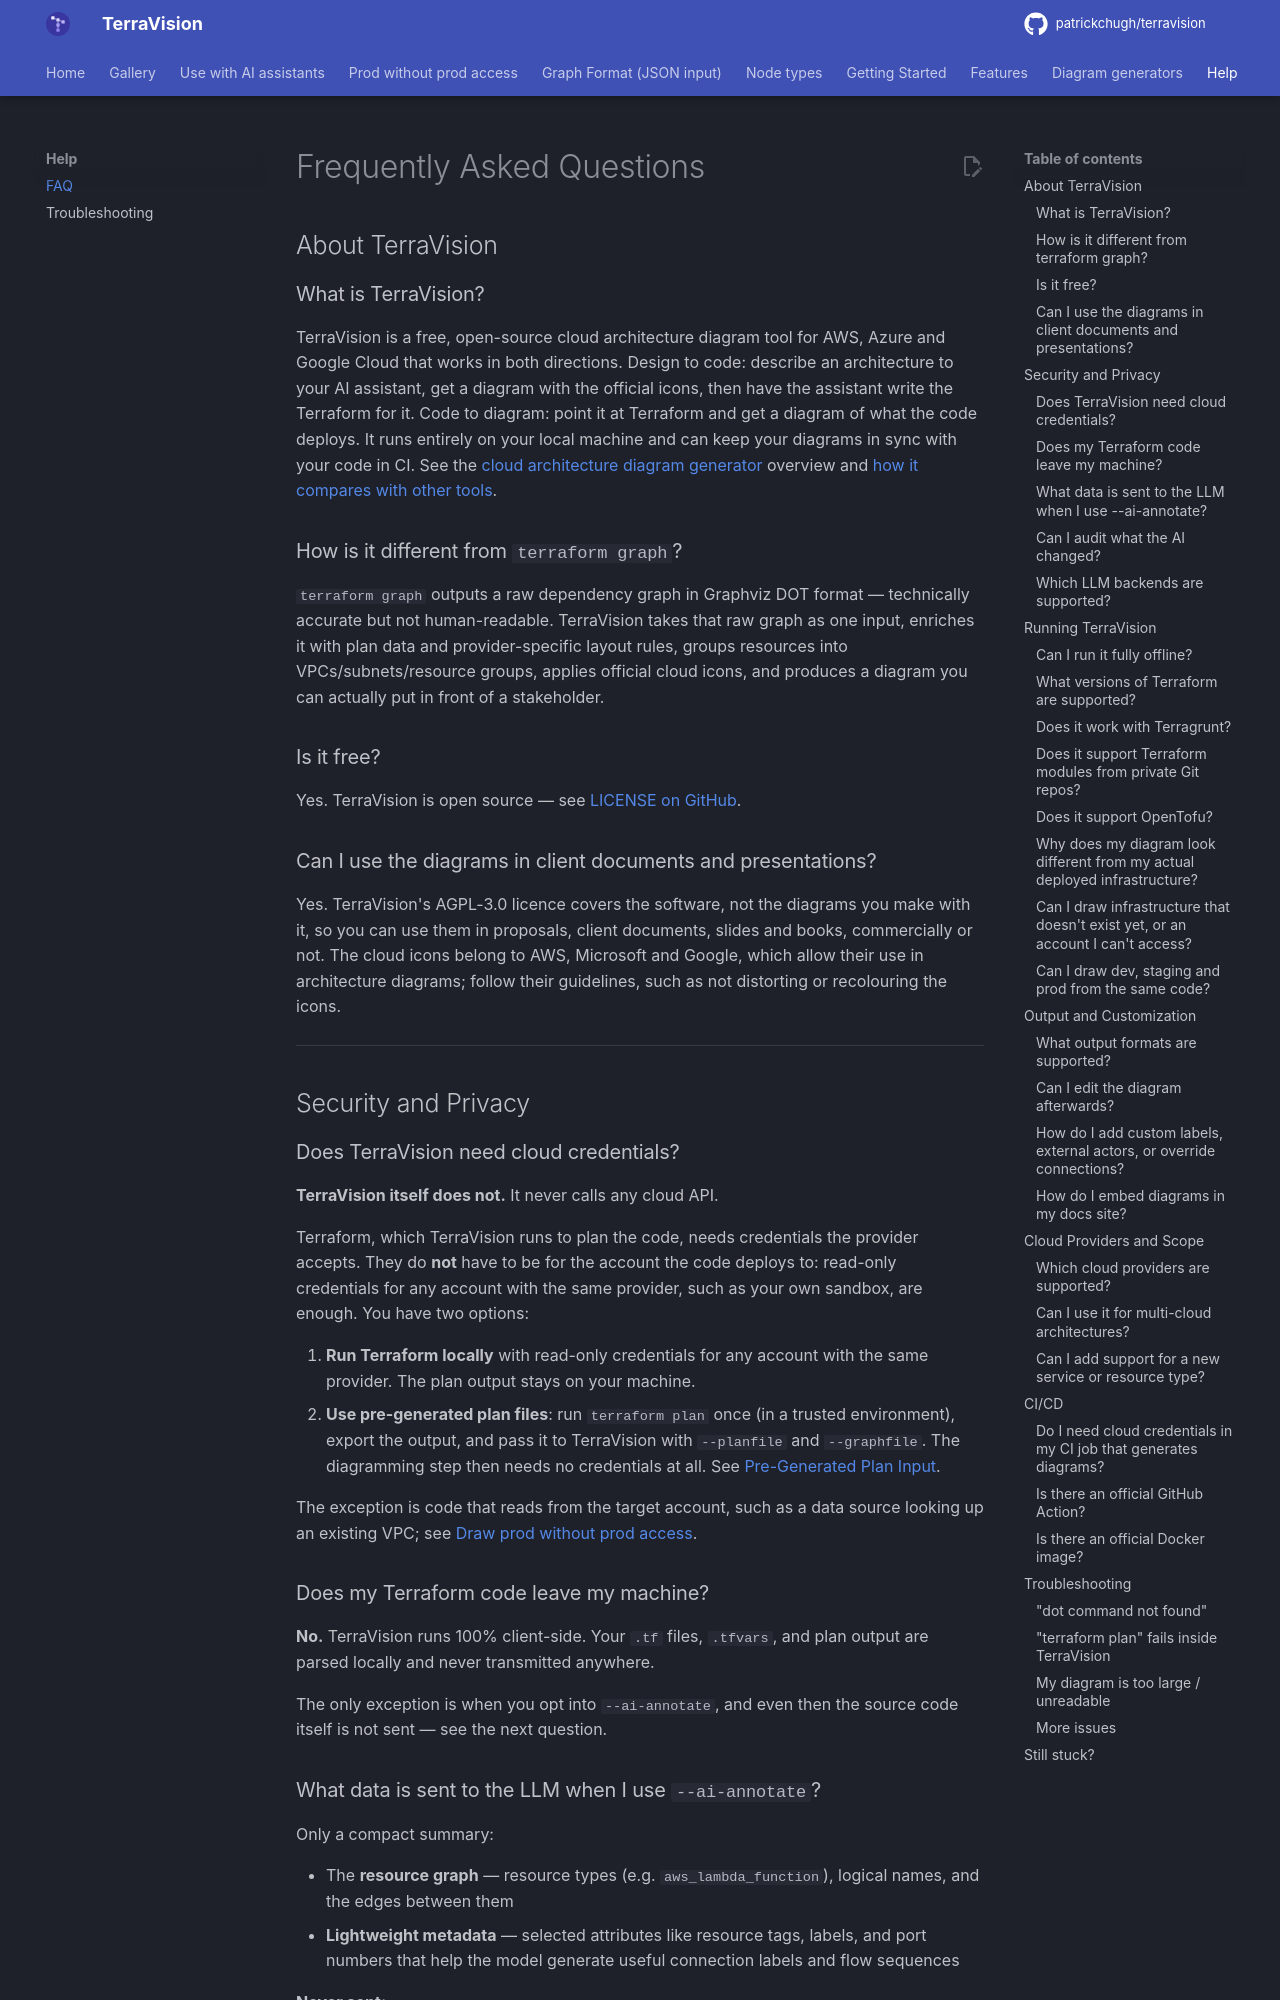

repository: patrickchugh/terravision · page: faq/index.html · generator: mkdocs

# Frequently Asked Questions

## About TerraVision

### What is TerraVision?

TerraVision is a free, open-source cloud architecture diagram tool for AWS, Azure and Google Cloud that works in both directions. Design to code: describe an architecture to your AI assistant, get a diagram with the official icons, then have the assistant write the Terraform for it. Code to diagram: point it at Terraform and get a diagram of what the code deploys. It runs entirely on your local machine and can keep your diagrams in sync with your code in CI. See the [cloud architecture diagram generator](cloud-architecture-diagram-generator.md) overview and [how it compares with other tools](alternatives.md).

### How is it different from `terraform graph`?

`terraform graph` outputs a raw dependency graph in Graphviz DOT format — technically accurate but not human-readable. TerraVision takes that raw graph as one input, enriches it with plan data and provider-specific layout rules, groups resources into VPCs/subnets/resource groups, applies official cloud icons, and produces a diagram you can actually put in front of a stakeholder.

### Is it free?

Yes. TerraVision is open source — see [LICENSE on GitHub](https://github.com/patrickchugh/terravision/blob/main/LICENSE).

### Can I use the diagrams in client documents and presentations?

Yes. TerraVision's AGPL-3.0 licence covers the software, not the diagrams you make with it, so you can use them in proposals, client documents, slides and books, commercially or not. The cloud icons belong to AWS, Microsoft and Google, which allow their use in architecture diagrams; follow their guidelines, such as not distorting or recolouring the icons.

---

## Security and Privacy

### Does TerraVision need cloud credentials?

**TerraVision itself does not.** It never calls any cloud API.

Terraform, which TerraVision runs to plan the code, needs credentials the provider accepts. They do **not** have to be for the account the code deploys to: read-only credentials for any account with the same provider, such as your own sandbox, are enough. You have two options:

1. **Run Terraform locally** with read-only credentials for any account with the same provider. The plan output stays on your machine.
2. **Use pre-generated plan files**: run `terraform plan` once (in a trusted environment), export the output, and pass it to TerraVision with `--planfile` and `--graphfile`. The diagramming step then needs no credentials at all. See [Pre-Generated Plan Input](usage-guide.md#pre-generated-plan-input).

The exception is code that reads from the target account, such as a data source looking up an existing VPC; see [Draw prod without prod access](draw-any-environment.md#when-the-target-account-is-still-needed).

### Does my Terraform code leave my machine?

**No.** TerraVision runs 100% client-side. Your `.tf` files, `.tfvars`, and plan output are parsed locally and never transmitted anywhere.

The only exception is when you opt into `--ai-annotate`, and even then the source code itself is not sent — see the next question.
